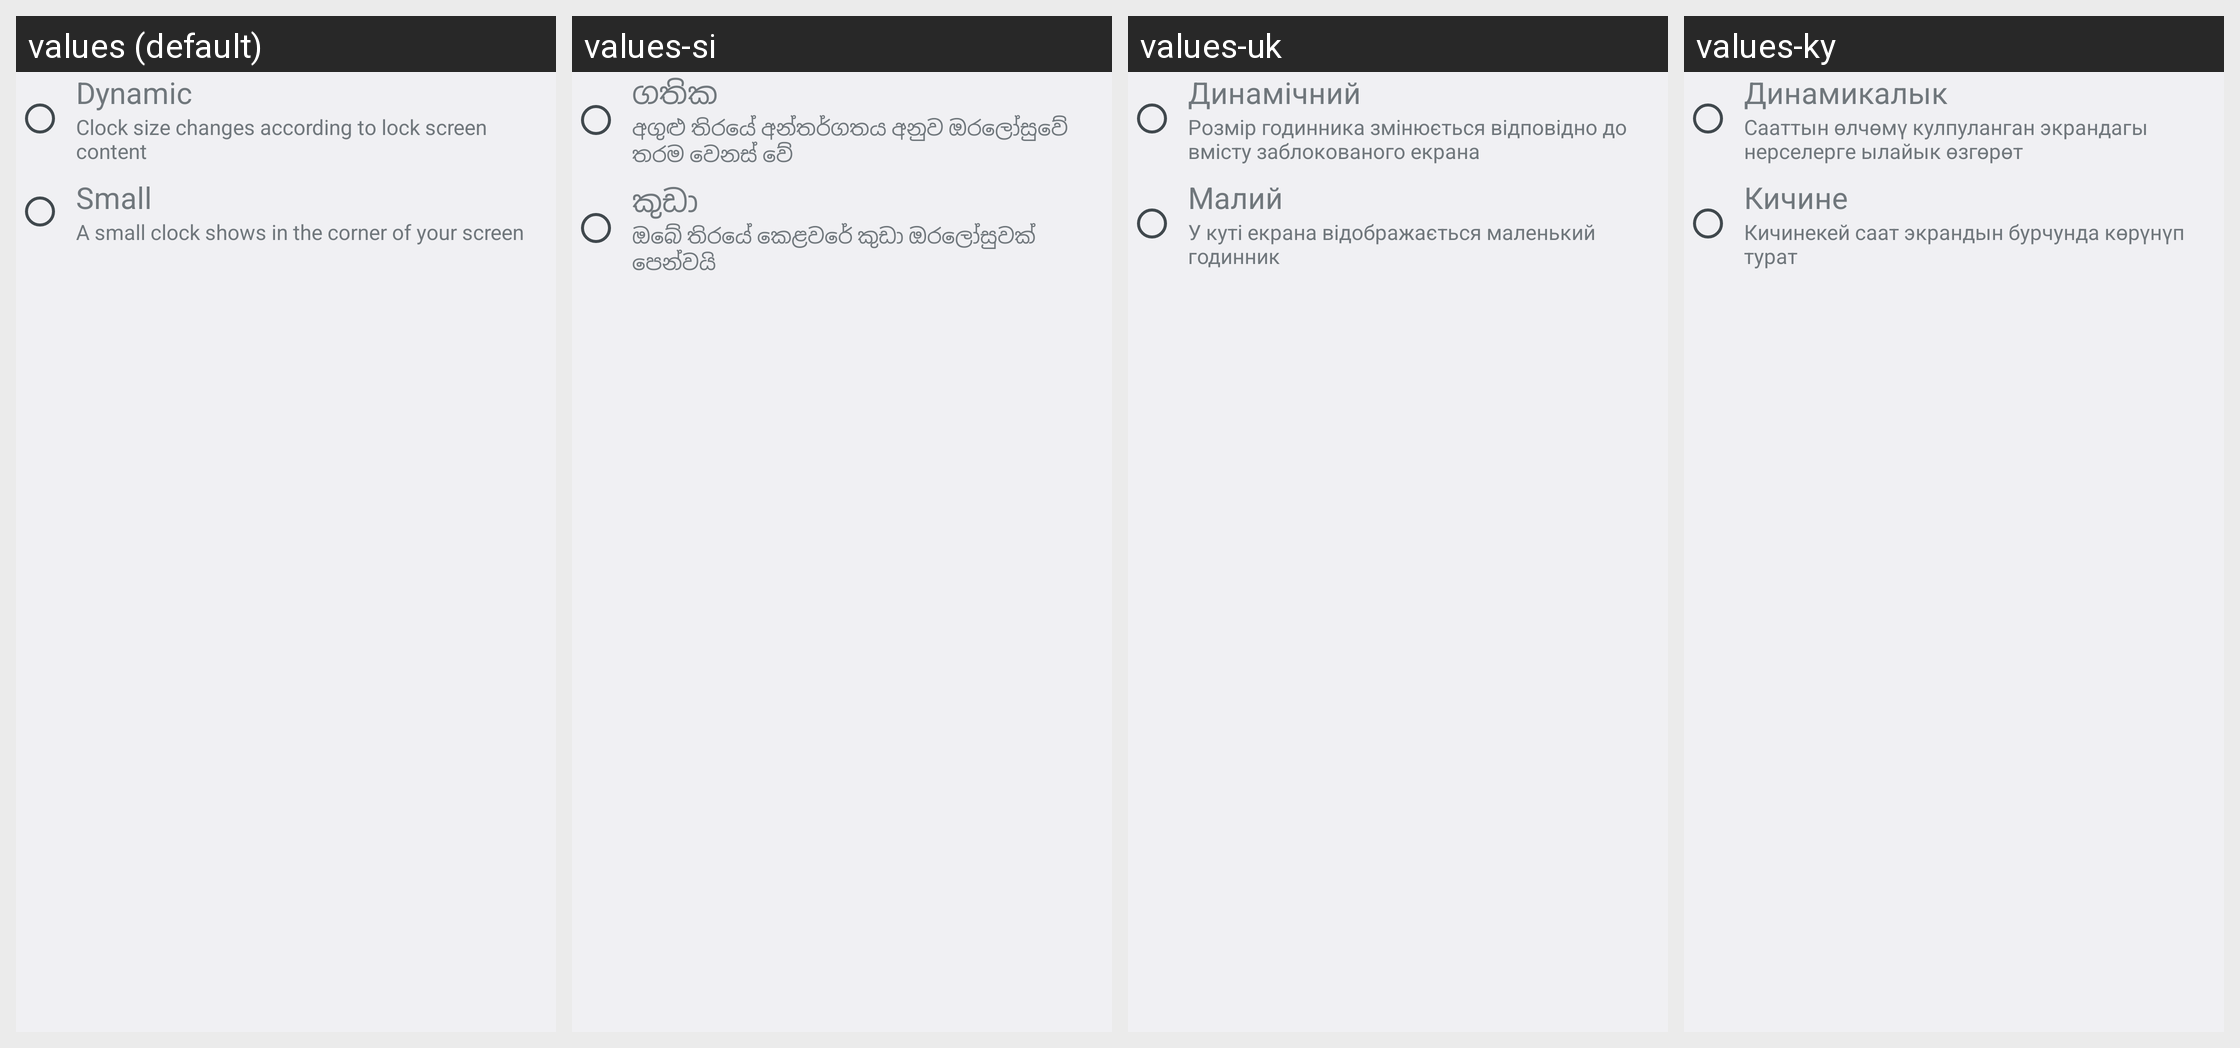

The Android screen above is rendered under several locales of the same app. Produce the string resources it draws, with the default and per-locale values.
Android screen res/layout/clock_size_radio_button_group.xml rendered under 4 locales, left to right: values (default), values-si, values-uk, values-ky. Device: Nexus 5 (rendered at 1080×1920; each locale shown at half size, 540×960, under a caption strip naming it); theme CustomizationTheme.
Other locales in the repository, not shown: values-af, values-am, values-ar, values-as, values-ast-rES, values-az, values-be, values-bg, values-bn, values-bs, values-ca, values-cs, values-cy, values-da, values-de, values-el, values-en-rAU, values-en-rCA, values-en-rGB, values-en-rIN, values-en-rXC, values-es, values-es-rUS, values-et, values-eu, values-fa, values-fi, values-fr, values-fr-rCA, values-fur-rIT, values-gd, values-gl, values-gu, values-hi, values-hr, values-hu, values-hy, values-in, values-is, values-it, values-iw, values-ja, values-ka, values-kab-rDZ, values-kk, values-km, values-kn, values-ko, values-lo, values-lt, values-lv, values-mk, values-ml, values-mn, values-mr, values-ms, values-my, values-nb, values-ne, values-nl, values-or, values-pa, values-pl, values-pt, values-pt-rPT, values-ro, values-ru, values-sk, values-sl, values-sq, values-sr, values-sv, values-sw, values-ta, values-te, values-th, values-tl, values-tr, values-ur, values-uz, values-vi, values-zh-rCN, values-zh-rHK, values-zh-rTW, values-zu.
Strings drawn on this screen, with the default value and each locale's value (text and hints the layout hard-codes, and strings that could not be matched under every locale, appear in the picture but are not listed):

clock_size_dynamic
  values: Dynamic
  values-si: ගතික
  values-uk: Динамічний
  values-ky: Динамикалык

clock_size_dynamic_description
  values: Clock size changes according to lock screen content
  values-si: අගුළු තිරයේ අන්තර්ගතය අනුව ඔරලෝසුවේ තරම වෙනස් වේ
  values-uk: Розмір годинника змінюється відповідно до вмісту заблокованого екрана
  values-ky: Сааттын өлчөмү кулпуланган экрандагы нерселерге ылайык өзгөрөт

clock_size_small
  values: Small
  values-si: කුඩා
  values-uk: Малий
  values-ky: Кичине

clock_size_small_description
  values: A small clock shows in the corner of your screen
  values-si: ඔබේ තිරයේ කෙළවරේ කුඩා ඔරලෝසුවක් පෙන්වයි
  values-uk: У куті екрана відображається маленький годинник
  values-ky: Кичинекей саат экрандын бурчунда көрүнүп турат
